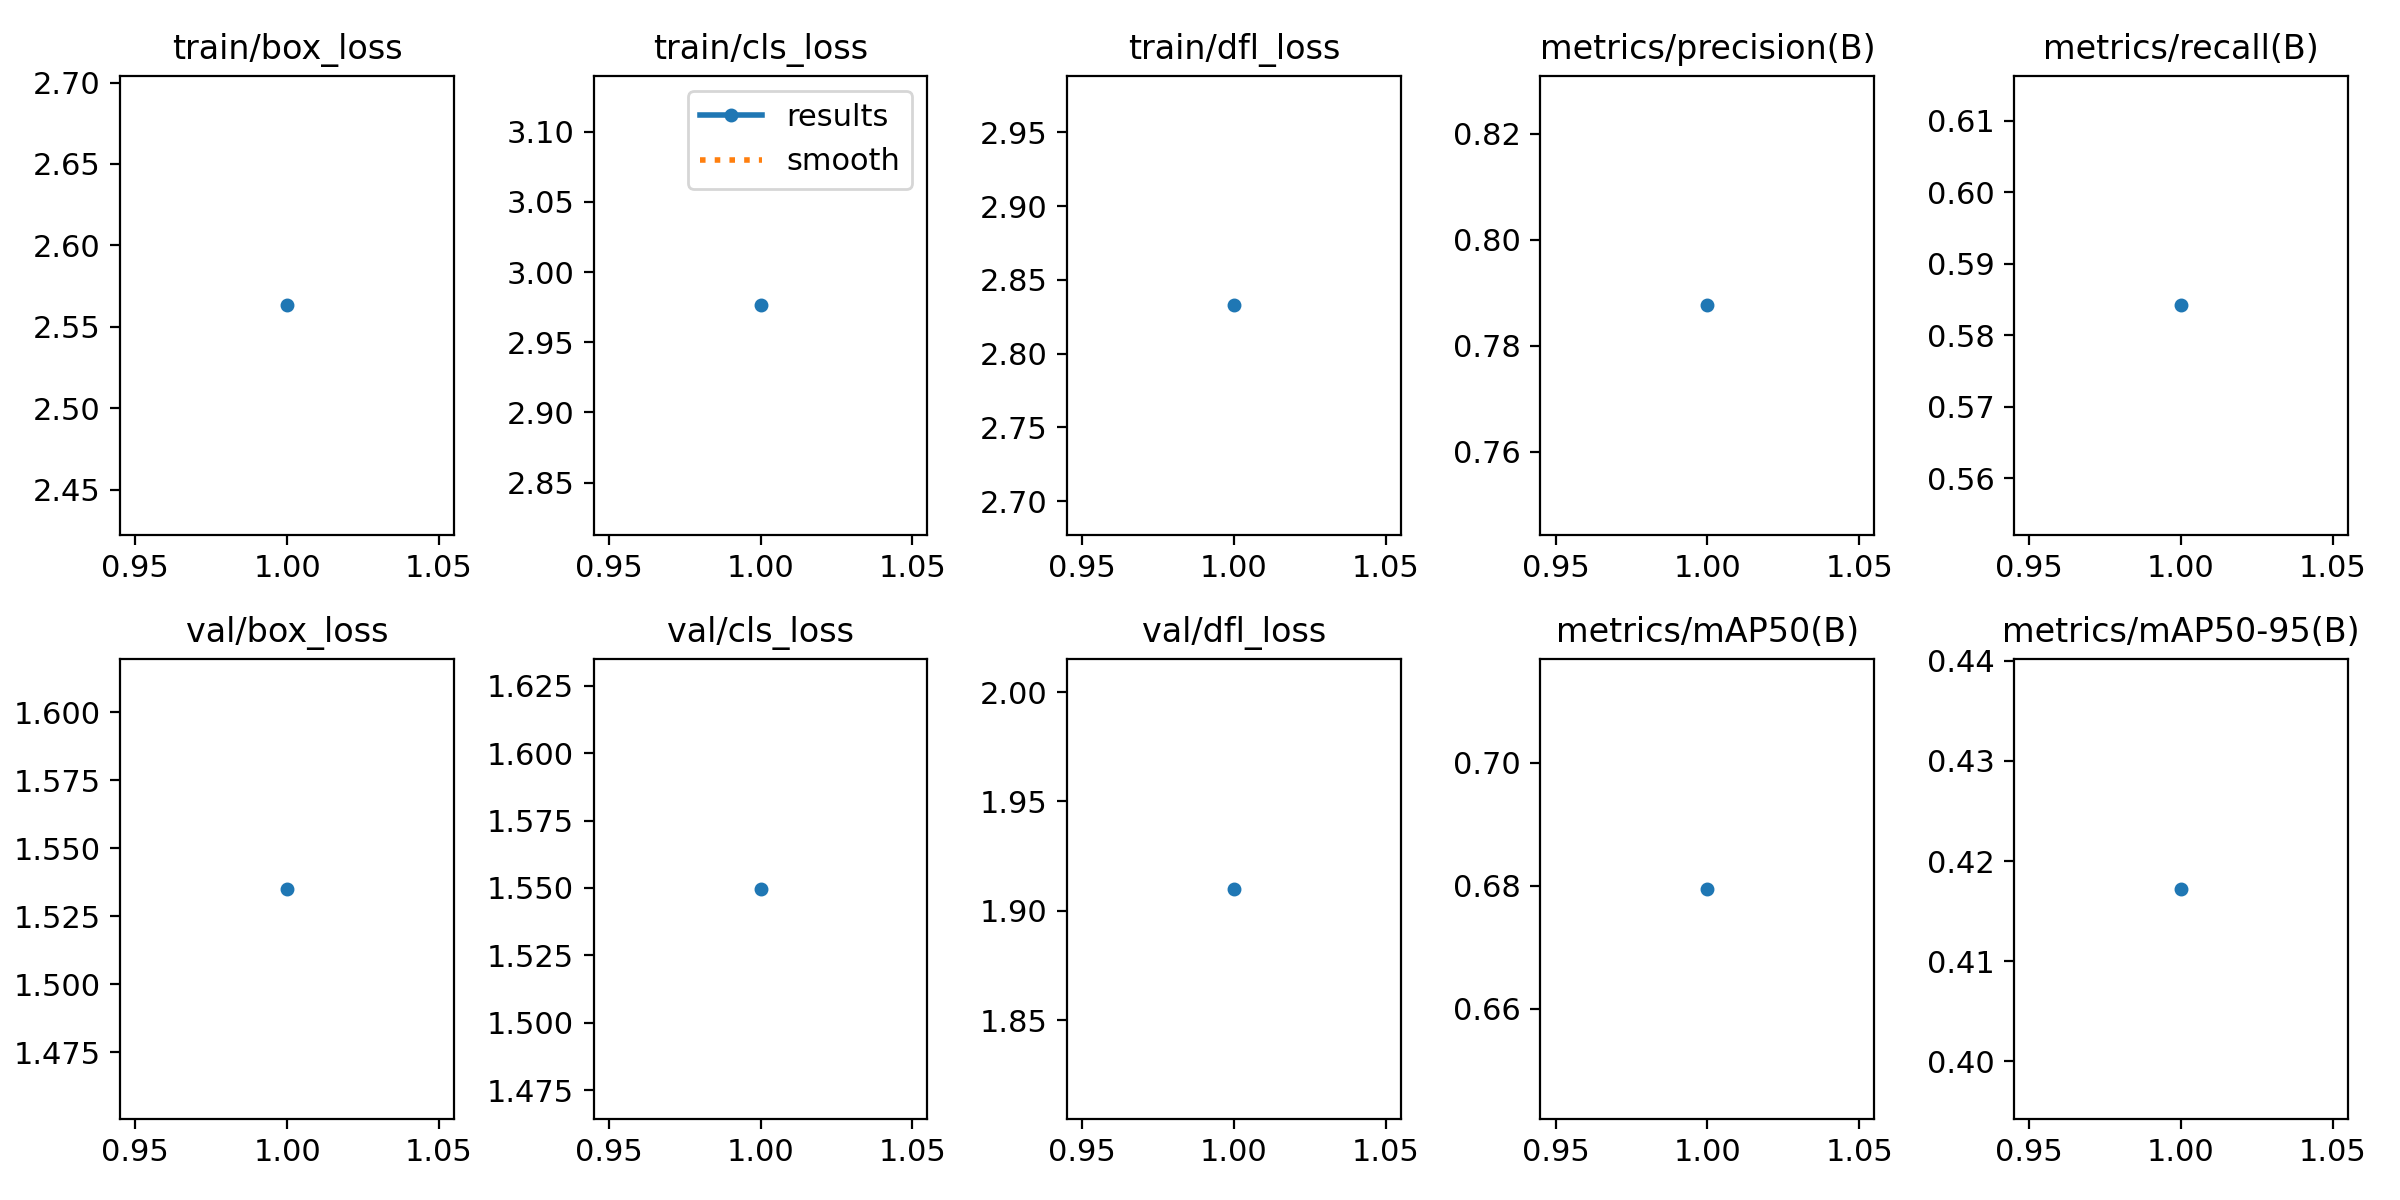

Data behind this chart, as committed beside it:
epoch, time, train/box_loss, train/cls_loss, train/dfl_loss, metrics/precision(B), metrics/recall(B), metrics/mAP50(B), metrics/mAP50-95(B), val/box_loss, val/cls_loss, val/dfl_loss, lr/pg0, lr/pg1, lr/pg2
1, 3256, 2.563, 2.976, 2.833, 0.7876, 0.5842, 0.6795, 0.4172, 1.535, 1.55, 1.91, 0.0006653, 0.0006653, 0.0006653
